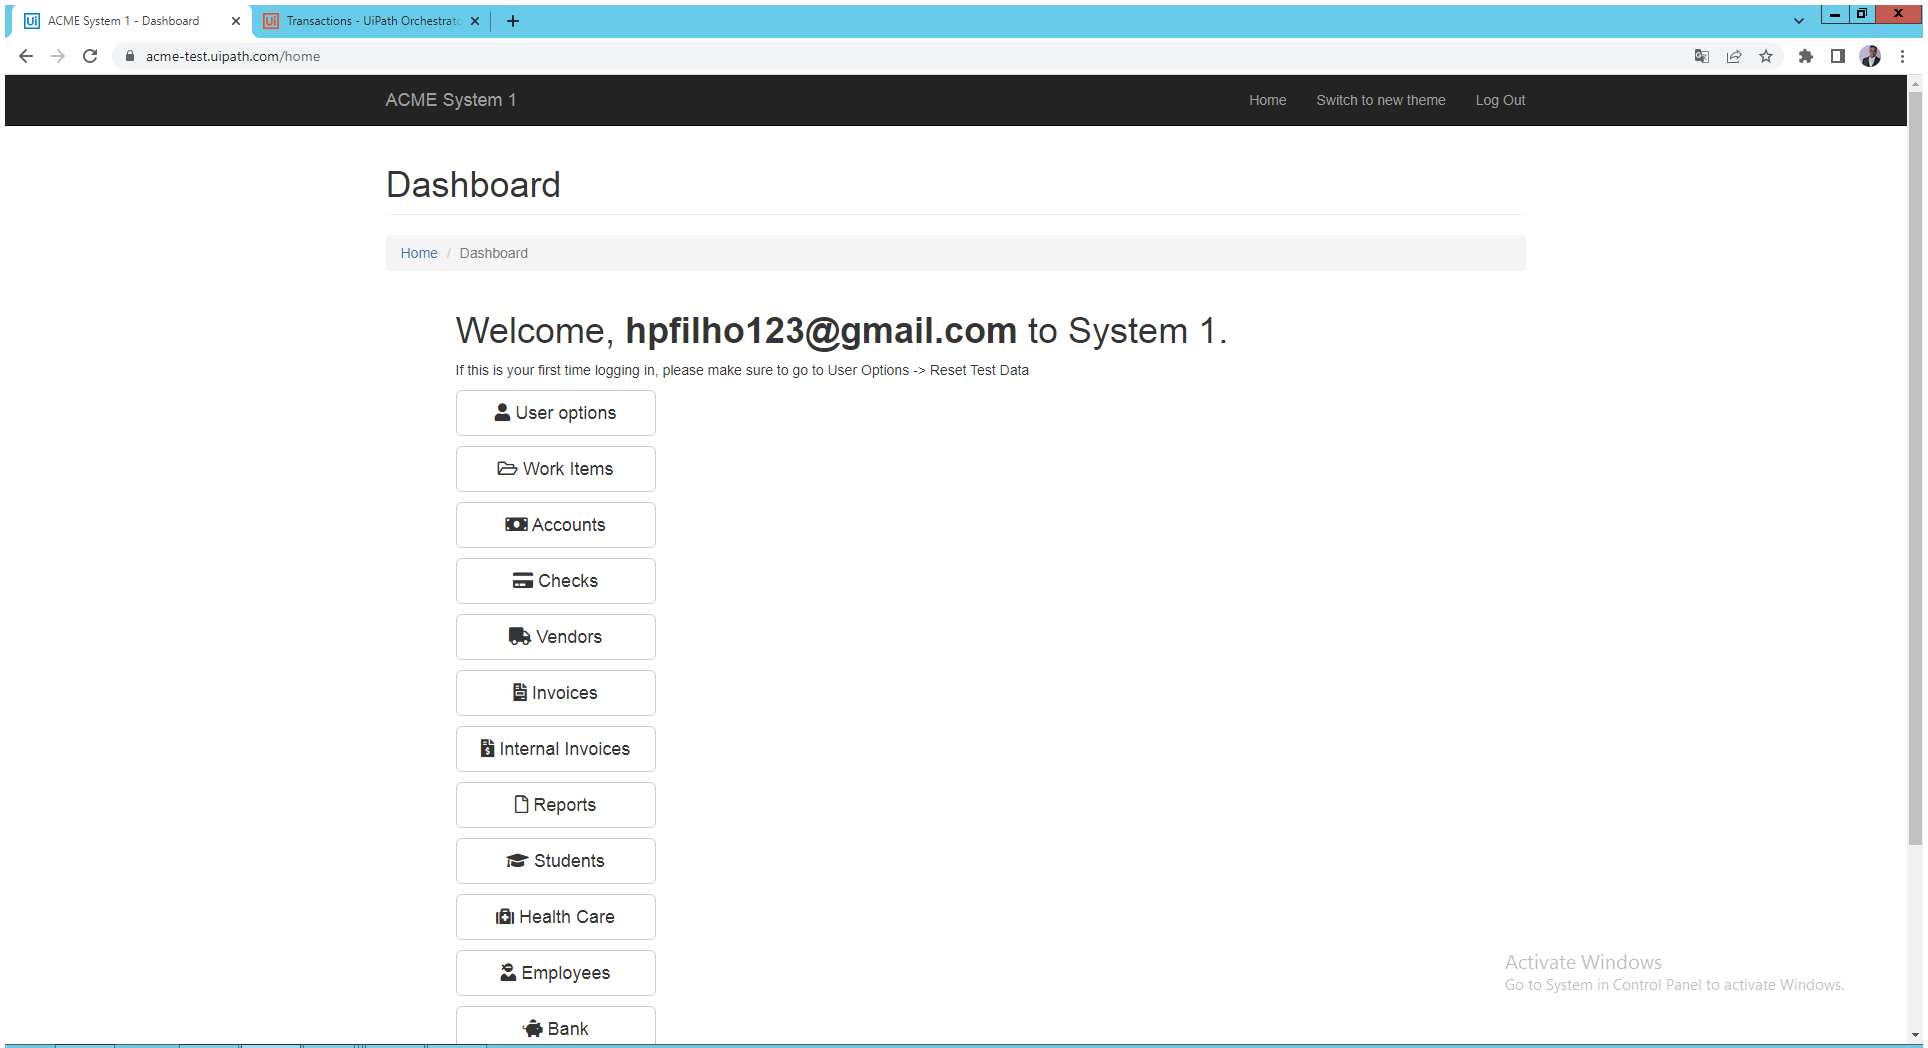
Task: Robotic Enterprise Framework
Workflow: extracao

Step 1: Use Browser Chrome: ACME System 1 - Dashboard in window 'ACME *' (chrome.exe)

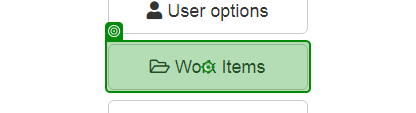
Step 2: click on 'Work Items'

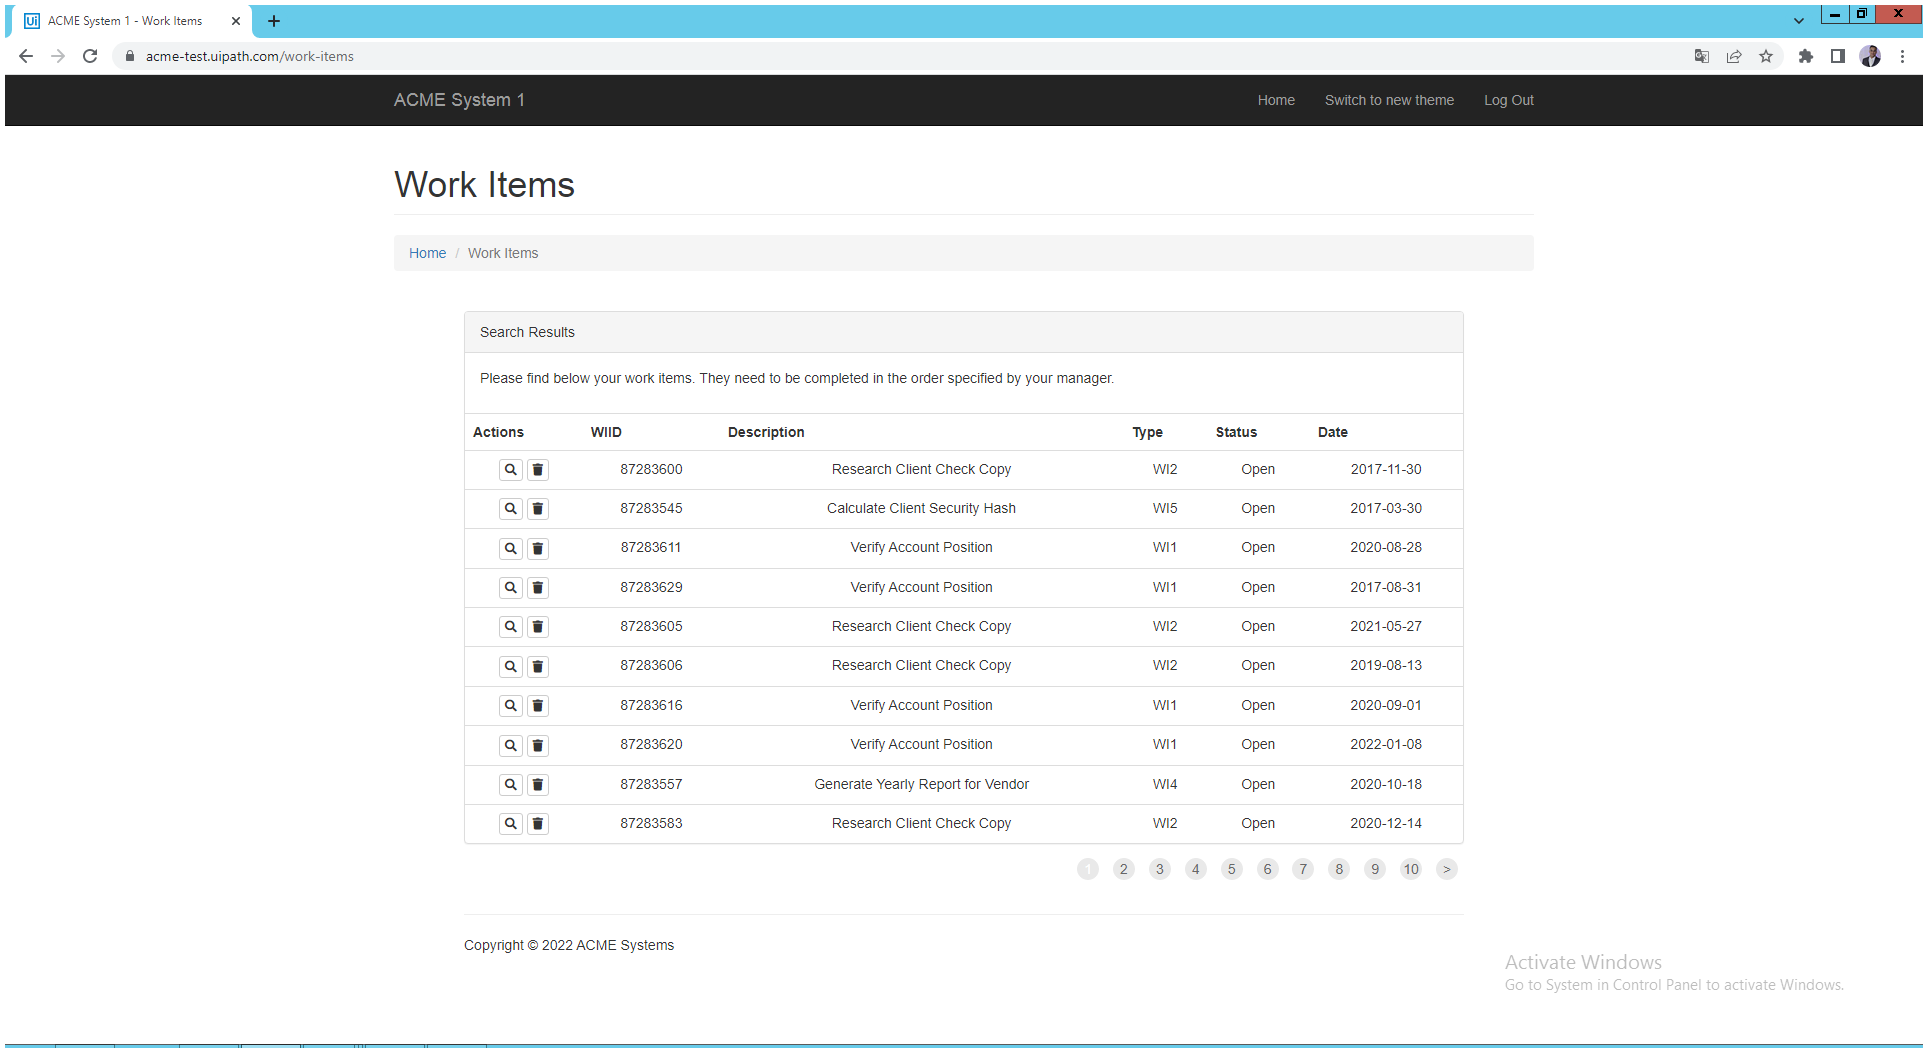
Step 3: Use Browser Chrome: ACME System 1 - Work Items in window 'ACME *' (chrome.exe)

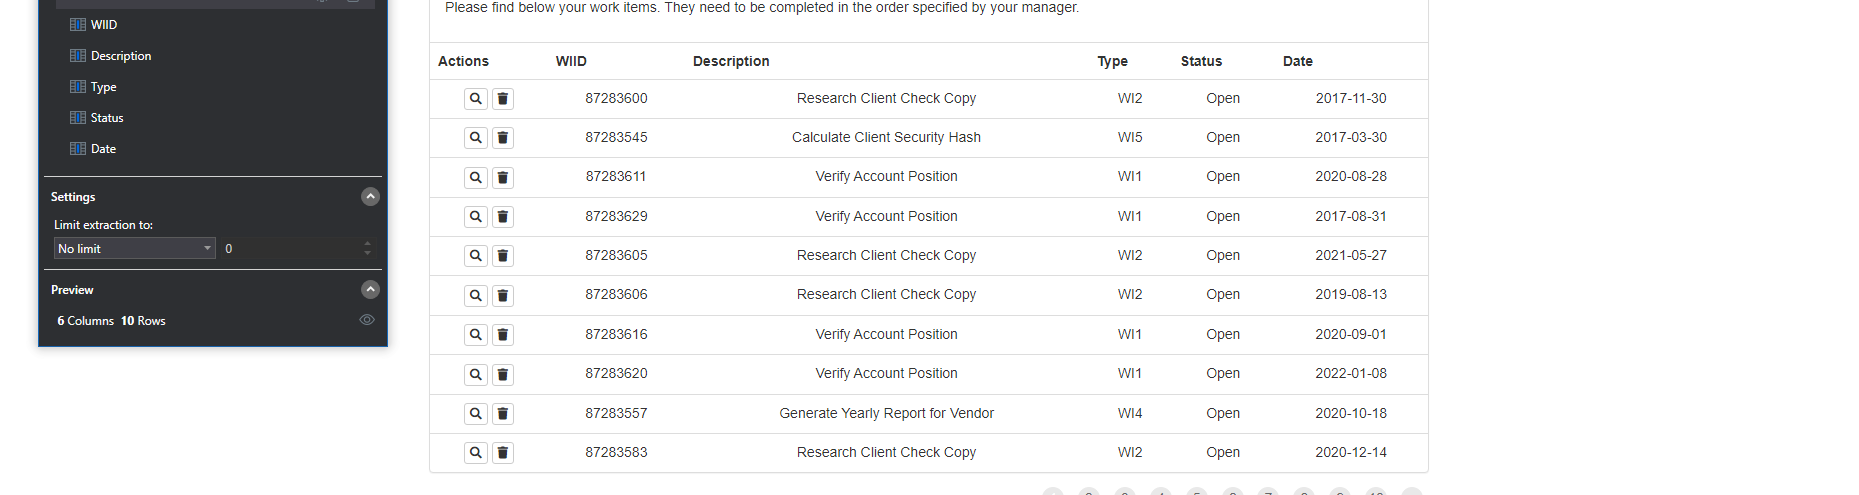
Step 4: get-text